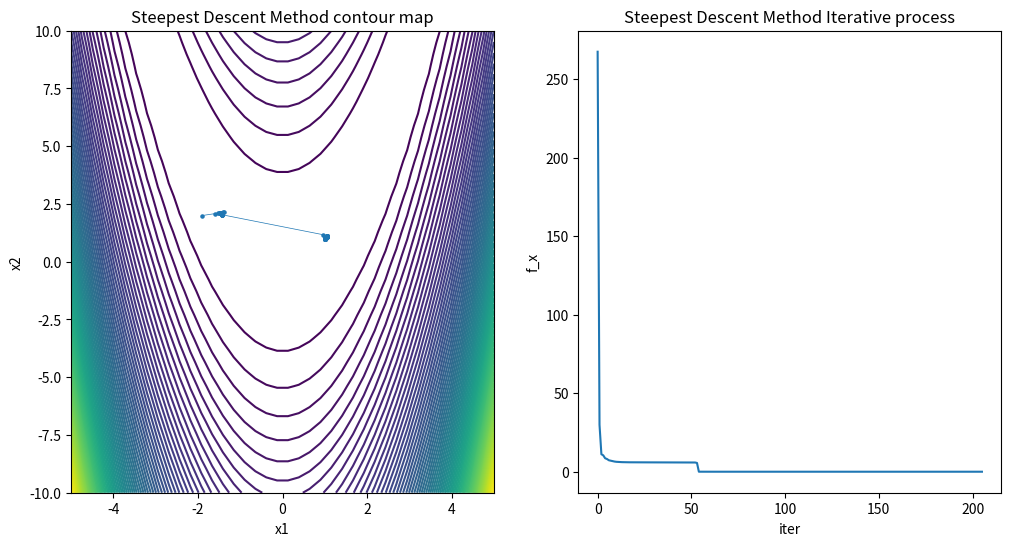
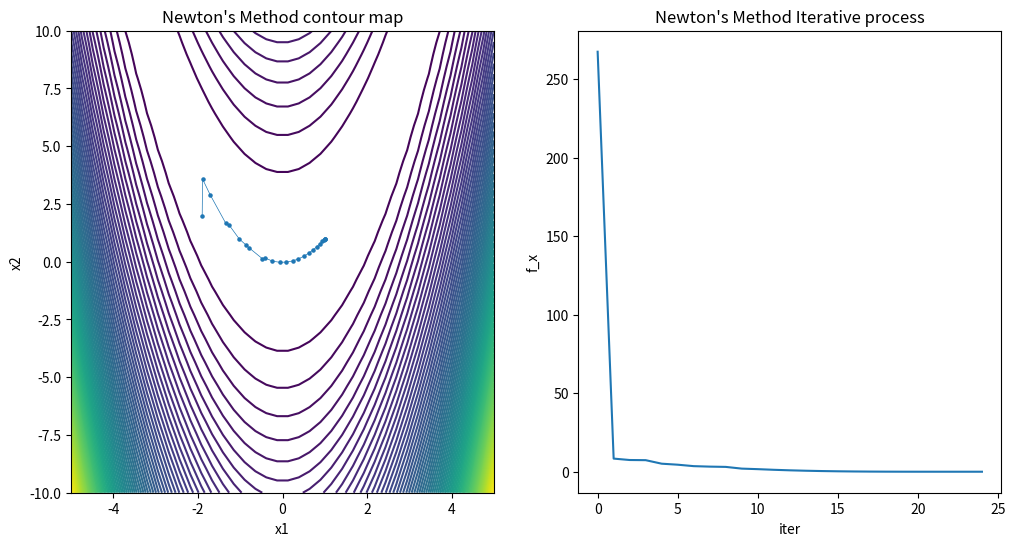

The matplotlib source for these figures, in order:
import numpy as np
import matplotlib.pyplot as plt


def f(x):  # Objective function
    x1 = x[0]
    x2 = x[1]
    y = 100 * ((x2 - x1 ** 2) ** 2) + (1 - x1) ** 2
    return y


def num_grad(x, h):  # Calculate gradient
    df = np.zeros(x.size)
    for i in range(x.size):
        x1, x2 = x.copy(), x.copy()
        x1[i] = x[i] - h
        x2[i] = x[i] + h
        y1, y2 = f(x1), f(x2)
        df[i] = (y2 - y1) / (2 * h)
    return df


def num_hess(x, h):  # Calculate Hessian matrix
    hess = np.zeros((x.size, x.size))
    for i in range(x.size):
        x1 = x.copy()
        x1[i] = x[i] - h
        df1 = num_grad(x1, h)
        x2 = x.copy()
        x2[i] = x[i] + h
        df2 = num_grad(x2, h)
        d2f = (df2 - df1) / (2 * h)
        hess[i] = d2f
    return hess


def ff(x, y): 
    z = 100 * (y - x ** 2) ** 2 + (1 - x) ** 2
    return z

def linesearch(x, dk):  # Perform line search
    ak = 1
    for i in range(20):
        newf, oldf = f(x + ak * dk), f(x)
        if newf < oldf:
            return ak
        else:
            ak = ak / 4  # Update step size iteratively; the step size can be changed arbitrarily, as long as newf is smaller than oldf (e.g., ak = ak/2 is also acceptable)
    return ak


def steepest(x):  # Steepest descent method
    epsilon, h, maxiter = 10 ** -3, 10 ** -5, 10 ** 4
    it = []
    fx = []
    xx = np.linspace(-5, 5, 40)
    yy = np.linspace(-10, 10, 40)
    X, Y = np.meshgrid(xx, yy)
    x1_set = []
    x2_set = []
    fig, axs = plt.subplots(1, 2, figsize=(12, 6))
    # fig, axs = plt.subplots(1, 2)

    axs[0].contour(X, Y, ff(X, Y), 100)

    for iter1 in range(maxiter):
        grad = num_grad(x, h)
        it.append(iter1)
        fx.append(f(x))
        x1_set.append(x[0])
        x2_set.append(x[1])
        if np.linalg.norm(grad) < epsilon:
            print("Iterations for steepest descent method:", iter1 + 1)
            axs[0].scatter(x1_set, x2_set, 5)
            axs[0].plot(x1_set, x2_set, linewidth=0.5)
            axs[0].set_xlabel('x1')
            axs[0].set_ylabel('x2')
            axs[0].set_title('Steepest Descent Method contour map')

            axs[1].plot(it, fx)
            axs[1].set_xlabel('iter')
            axs[1].set_ylabel('f_x')
            axs[1].set_title('Steepest Descent Method Iterative process')

            plt.show()
            return x
        dk = -grad
        ak = linesearch(x, dk)
        x = x + ak * dk
    return x


def newton_function(x):  # Newton's method
    epsilon, h1, h2, maxiter = 10 ** -3, 10 ** -5, 10 ** -5, 10 ** 4
    it = []
    fx = []
    xx = np.linspace(-5, 5, 40)
    yy = np.linspace(-10, 10, 40)
    X, Y = np.meshgrid(xx, yy)
    x1_set = []
    x2_set = []
    # fig, axs = plt.subplots(1, 2)
    fig, axs = plt.subplots(1, 2, figsize=(12, 6))
    axs[0].contour(X, Y, ff(X, Y), 100)

    for iter1 in range(maxiter):
        grad = num_grad(x, h1)
        it.append(iter1)
        fx.append(f(x))
        x1_set.append(x[0])
        x2_set.append(x[1])
        if np.linalg.norm(grad) < epsilon:

            print("Iterations for Newton's method:", iter1 + 1)
            axs[0].scatter(x1_set, x2_set, 5)
            axs[0].plot(x1_set, x2_set, linewidth=0.5)
            axs[0].set_xlabel('x1')
            axs[0].set_ylabel('x2')
            axs[0].set_title("Newton's Method contour map")

            axs[1].plot(it, fx)
            axs[1].set_xlabel('iter')
            axs[1].set_ylabel('f_x')
            axs[1].set_title("Newton's Method Iterative process")

            plt.show()
            return x
        hess = num_hess(x, h2)
        dk = -np.linalg.solve(hess, grad)
        ak = linesearch(x, dk)
        x = x + ak * dk
    return x



def main():
    # Test the optimization methods
    x0 = np.array([-1.9, 2])  # Initial guess
    x_steepest = steepest(x0)
    x_newton = newton_function(x0)

    print("Optimal solution for steepest descent method:", x_steepest)
    print("solution", f(x_steepest))

    print("Optimal solution for Newton's method:", x_newton)
    print("solution", f(x_newton))


if __name__ == "__main__":
    main()